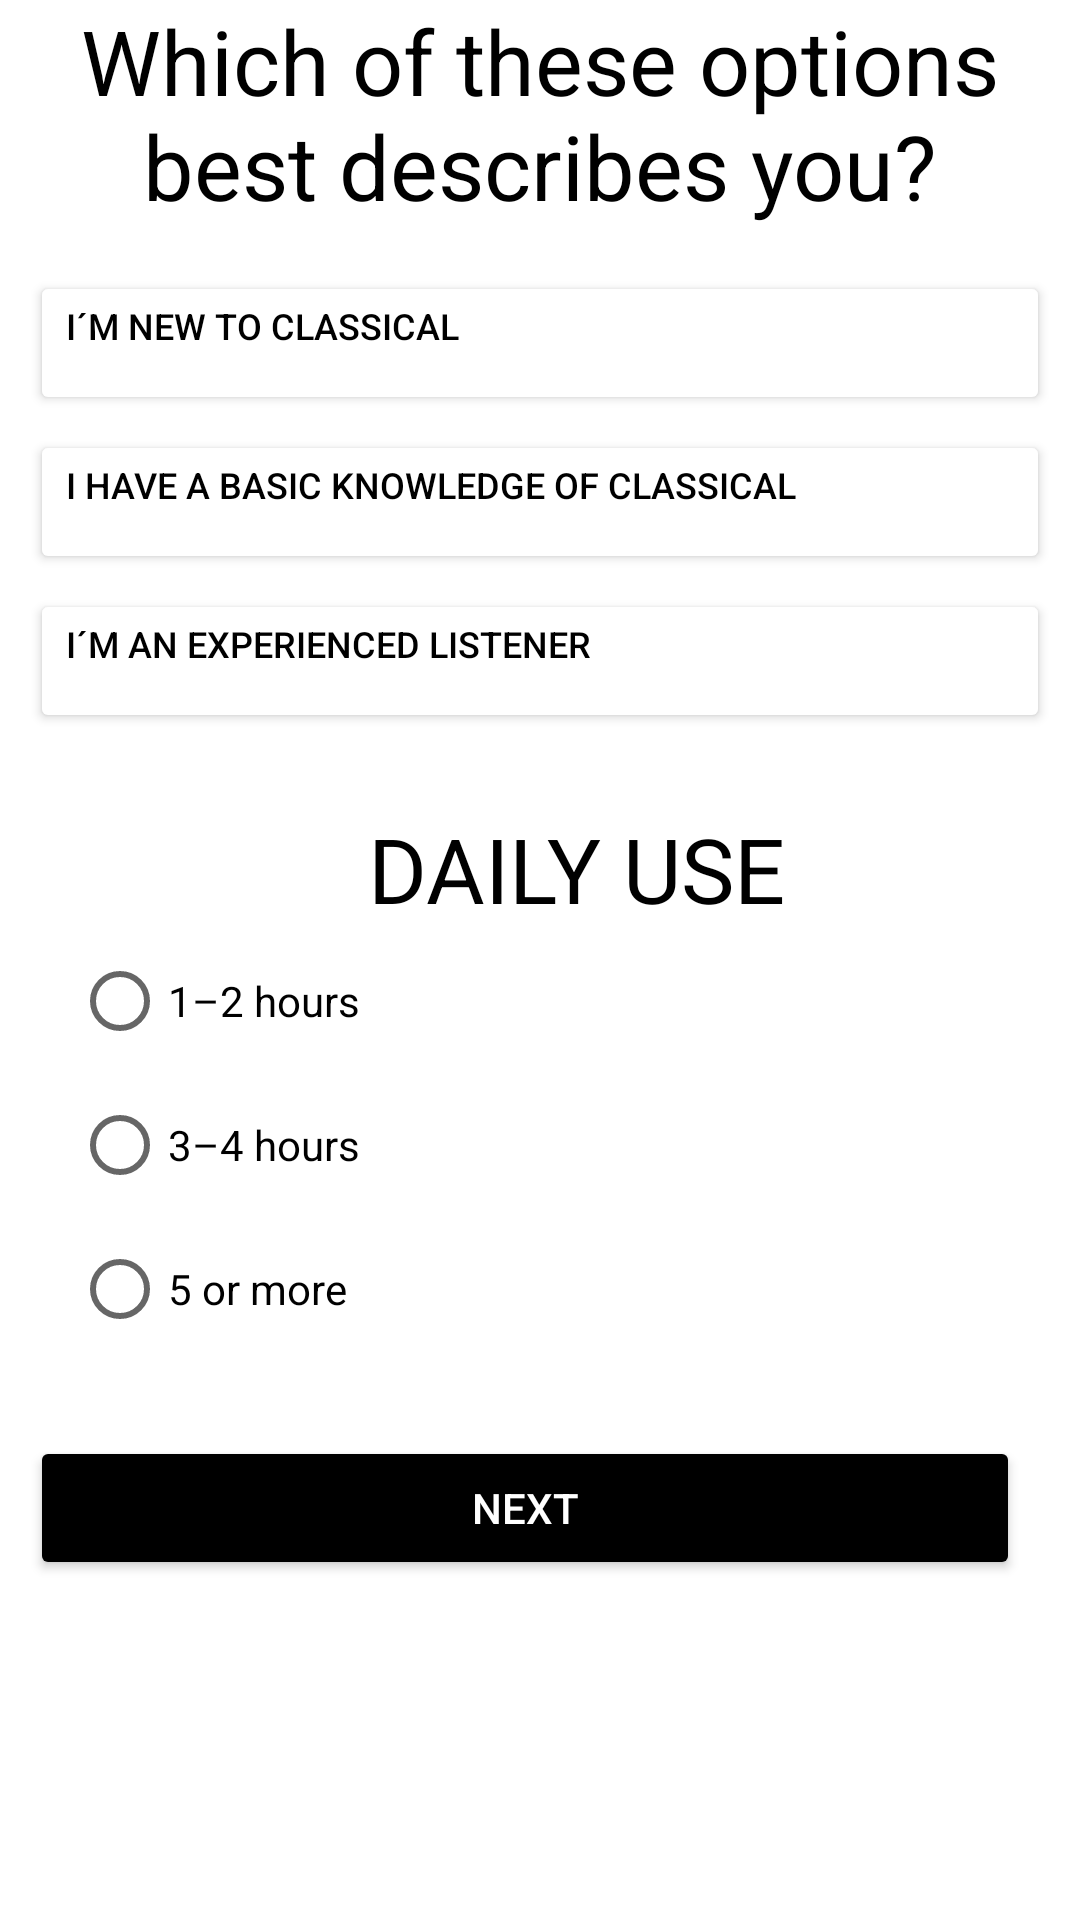

Write the Android layout XML for this screen, with the resource values it uses.
<!-- AndroidManifest.xml: application theme Theme.SegundoParcialMP -->
<!-- res/layout/activity_formulario.xml -->
<?xml version="1.0" encoding="utf-8"?>
<androidx.constraintlayout.widget.ConstraintLayout xmlns:android="http://schemas.android.com/apk/res/android"
    xmlns:app="http://schemas.android.com/apk/res-auto"
    xmlns:tools="http://schemas.android.com/tools"
    android:layout_width="match_parent"
    android:layout_height="match_parent"
    tools:context=".Formulario">


    <TextView
        android:id="@+id/titulo_formulario"
        android:layout_width="wrap_content"
        android:layout_height="wrap_content"
        android:fontFamily="sans-serif"
        android:gravity="clip_horizontal|center"
        android:text="@string/titulo_formulario"
        android:textAppearance="@style/TextAppearance.AppCompat.Display1"
        android:textColor="#000000"
        android:textSize="30sp"
        app:layout_constraintEnd_toEndOf="parent"
        app:layout_constraintHorizontal_bias="0.5"
        app:layout_constraintStart_toStartOf="parent"
        app:layout_constraintTop_toTopOf="parent" />

    <Button
        android:id="@+id/bt_opc1"
        android:layout_width="match_parent"
        android:layout_height="wrap_content"
        android:layout_marginStart="10dp"
        android:layout_marginLeft="10dp"
        android:layout_marginTop="15dp"
        android:layout_marginEnd="10dp"
        android:layout_marginRight="10dp"
        android:gravity="start"
        android:text="@string/form_opc1"
        android:textColor="#000000"
        android:textSize="12sp"
        app:backgroundTint="@color/white"
        app:layout_constraintEnd_toEndOf="parent"
        app:layout_constraintStart_toStartOf="parent"
        app:layout_constraintTop_toBottomOf="@+id/titulo_formulario" />

    <Button
        android:id="@+id/bt_opc2"
        android:layout_width="match_parent"
        android:layout_height="wrap_content"
        android:layout_marginStart="10dp"
        android:layout_marginLeft="10dp"

        android:layout_marginTop="5dp"
        android:layout_marginEnd="10dp"
        android:layout_marginRight="10dp"
        android:gravity="start"
        android:text="@string/form_opc2"
        android:textColor="#000000"
        android:textSize="12sp"
        app:backgroundTint="@color/white"
        app:layout_constraintEnd_toEndOf="parent"
        app:layout_constraintStart_toStartOf="@+id/bt_opc1"
        app:layout_constraintTop_toBottomOf="@+id/bt_opc1" />

    <Button
        android:id="@+id/textView12"
        android:layout_width="match_parent"
        android:layout_height="wrap_content"
        android:layout_marginStart="10dp"
        android:layout_marginLeft="10dp"
        android:layout_marginTop="5dp"
        android:layout_marginEnd="10dp"
        android:layout_marginRight="10dp"
        android:gravity="start"
        android:text="@string/form_opc3"
        android:textColor="#000000"
        android:textSize="12sp"
        app:backgroundTint="@color/white"
        app:layout_constraintEnd_toEndOf="parent"
        app:layout_constraintStart_toStartOf="@+id/bt_opc2"
        app:layout_constraintTop_toBottomOf="@+id/bt_opc2" />

    <Button
        android:id="@+id/bt_next"
        android:layout_width="match_parent"
        android:layout_height="wrap_content"
        android:layout_marginLeft="10dp"
        android:layout_marginTop="25dp"
        android:layout_marginRight="20dp"
        android:onClick="Contenido"
        android:text="@string/boton_next"
        android:textColor="#FFFF"
        app:backgroundTint="@color/black"
        app:layout_constraintEnd_toEndOf="parent"
        app:layout_constraintHorizontal_bias="0.333"
        app:layout_constraintStart_toStartOf="parent"
        app:layout_constraintTop_toBottomOf="@+id/radio_opciones"
        android:layout_marginEnd="20dp"
        android:layout_marginStart="10dp" />

    <TextView
        android:id="@+id/delivery_label"
        android:layout_width="wrap_content"
        android:layout_height="wrap_content"
        android:layout_marginStart="24dp"
        android:layout_marginLeft="24dp"
        android:layout_marginTop="25dp"
        android:fontFamily="sans-serif"
        android:gravity="clip_horizontal|center"
        android:text="@string/subtitulo_daily_use"
        android:textAppearance="@style/TextAppearance.AppCompat.Display1"
        android:textColor="#000000"
        android:textSize="30sp"

        app:layout_constraintEnd_toEndOf="parent"
        app:layout_constraintHorizontal_bias="0.5"
        app:layout_constraintStart_toStartOf="parent"
        app:layout_constraintTop_toBottomOf="@+id/textView12" />

    <RadioGroup
        android:id="@+id/radio_opciones"
        android:layout_width="wrap_content"
        android:layout_height="wrap_content"
        android:layout_marginStart="24dp"
        android:layout_marginLeft="24dp"
        android:orientation="vertical"
        app:layout_constraintStart_toStartOf="parent"
        app:layout_constraintTop_toBottomOf="@id/delivery_label">

        <RadioButton
            android:id="@+id/poco"
            android:layout_width="match_parent"
            android:layout_height="wrap_content"
            android:onClick="onRadioButtonClicked"
            android:text="@string/poco" />

        <RadioButton
            android:id="@+id/medio"
            android:layout_width="match_parent"
            android:layout_height="wrap_content"
            android:onClick="onRadioButtonClicked"
            android:text="@string/medio" />

        <RadioButton
            android:id="@+id/mucho"
            android:layout_width="match_parent"
            android:layout_height="wrap_content"
            android:onClick="onRadioButtonClicked"
            android:text="@string/mucho" />
    </RadioGroup>


</androidx.constraintlayout.widget.ConstraintLayout>
<!-- resources referenced by this layout -->
<resources>
  <color name="black">#FF000000</color>
  <color name="white">#FFFFFFFF</color>
  <string name="boton_next">NEXT</string>
  <string name="form_opc1">I´m new to classical</string>
  <string name="form_opc2">I have a basic knowledge of classical</string>
  <string name="form_opc3">I´m an experienced listener</string>
  <string name="medio">3–4 hours</string>
  <string name="mucho">5 or more</string>
  <string name="poco">1–2 hours</string>
  <string name="subtitulo_daily_use">DAILY USE</string>
  <string name="titulo_formulario">Which of these options best describes you?</string>
  <style name="Theme.SegundoParcialMP" parent="Theme.MaterialComponents.DayNight.DarkActionBar">
          
          <item name="colorPrimary">@color/blue_milton</item>
          <item name="colorPrimaryVariant">@color/blue_milton</item>
          <item name="colorOnPrimary">@color/white</item>
          
          <item name="colorSecondary">@color/teal_200</item>
          <item name="colorSecondaryVariant">@color/teal_700</item>
          <item name="colorOnSecondary">@color/black</item>
          
          <item name="android:statusBarColor" tools:targetApi="l">?attr/colorPrimaryVariant</item>
          
      </style>
  <color name="blue_milton">#0923B8</color>
  <color name="teal_200">#FF03DAC5</color>
  <color name="teal_700">#FF018786</color>
</resources>
